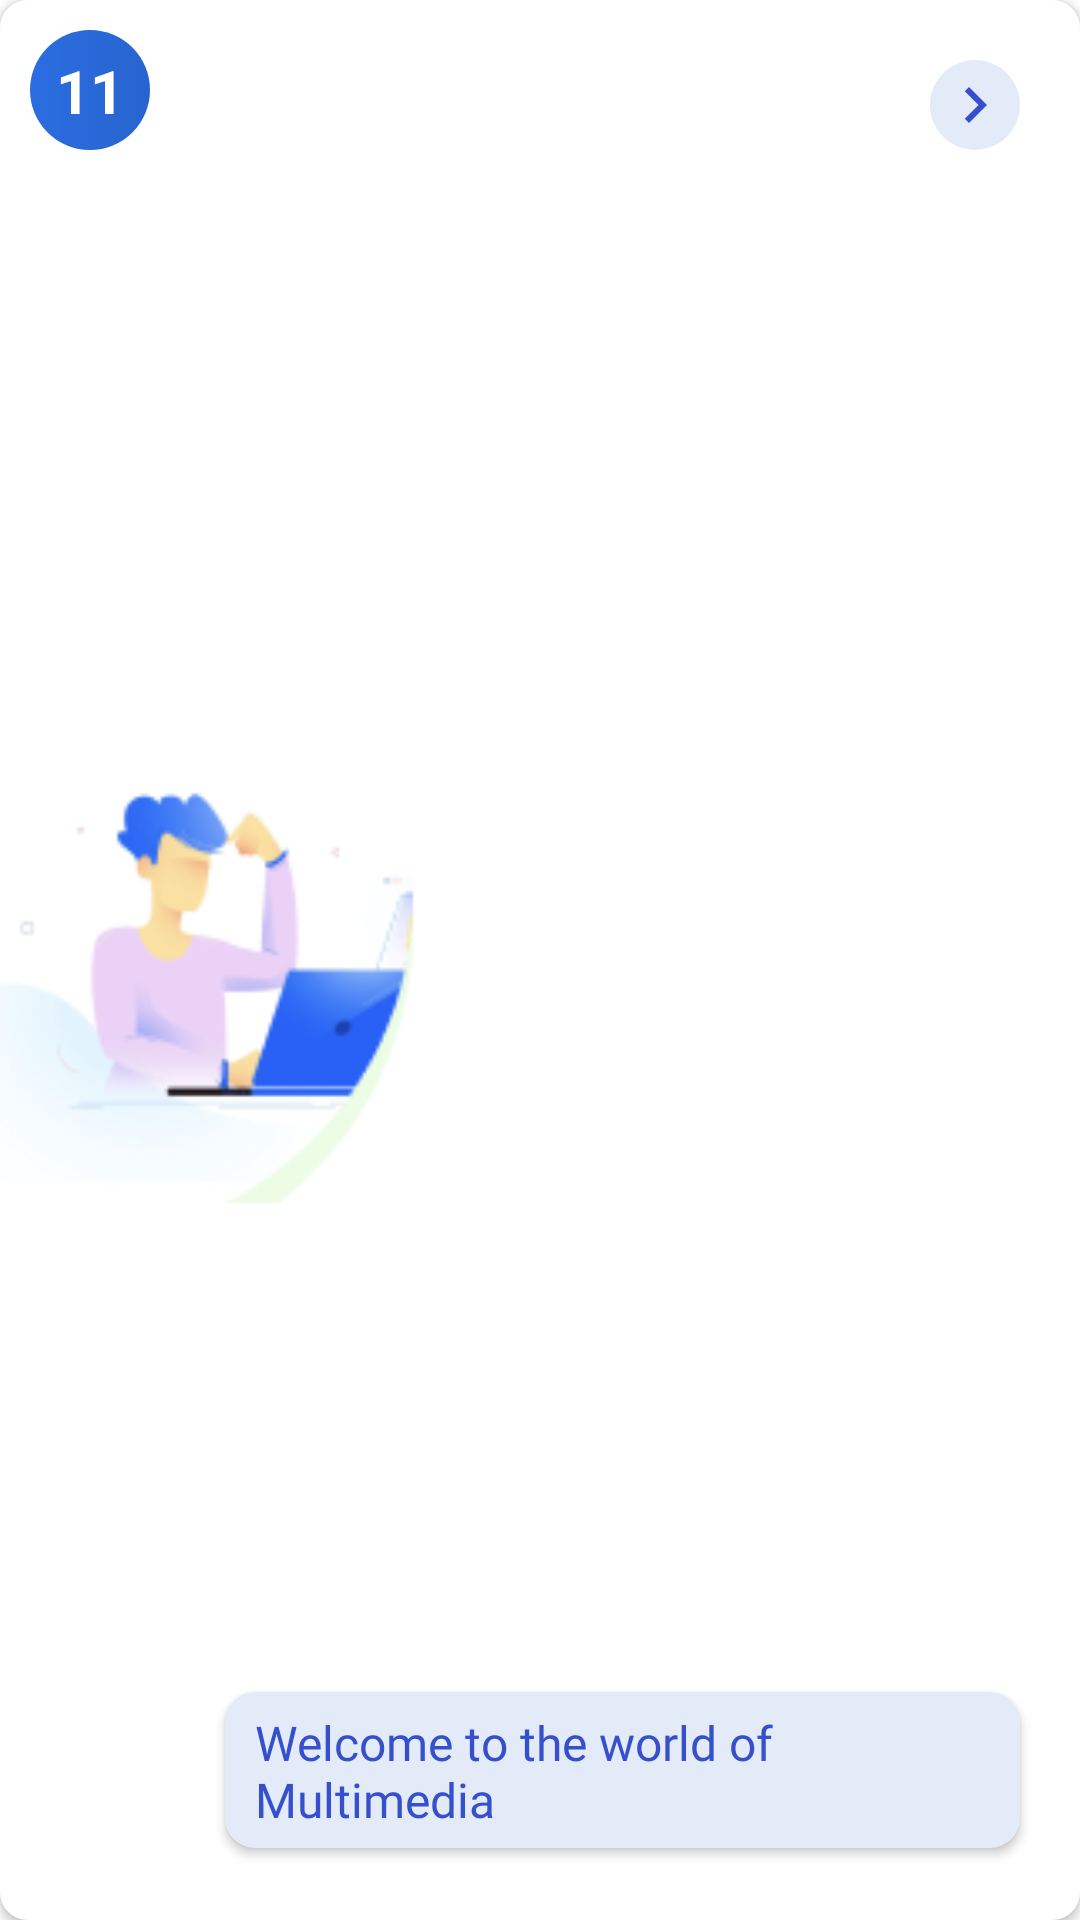

Produce the Android XML layout that renders to this screen, including the resource entries it uses.
<!-- AndroidManifest.xml: application theme Theme.ScientificEducation -->
<!-- res/layout/lesson_item.xml -->
<?xml version="1.0" encoding="utf-8"?>
<androidx.cardview.widget.CardView xmlns:android="http://schemas.android.com/apk/res/android"
    xmlns:app="http://schemas.android.com/apk/res-auto"
    android:id="@+id/layout"
    android:layout_width="match_parent"
    android:layout_height="145dp"
    android:layout_marginLeft="24dp"
    android:layout_marginTop="10dp"
    android:layout_marginRight="24dp"
    android:layout_marginBottom="10dp"
    android:gravity="center"
    app:cardCornerRadius="9dp">

    <androidx.constraintlayout.widget.ConstraintLayout
        android:layout_width="match_parent"
        android:layout_height="match_parent">

        <ImageView

            android:id="@+id/image_view"
            android:layout_width="150dp"
            android:layout_height="match_parent"
            android:src="@drawable/image_lesson"
            app:layout_constraintLeft_toLeftOf="parent" />

        <androidx.cardview.widget.CardView
            android:id="@+id/card_view"
            android:layout_width="match_parent"
            android:layout_height="52dp"
            android:layout_marginLeft="75dp"
            android:layout_marginRight="20dp"
            android:layout_marginBottom="24dp"
            app:cardBackgroundColor="#E3EAF8"
            app:cardCornerRadius="10dp"
            app:layout_constraintBottom_toBottomOf="parent"
            app:layout_constraintLeft_toLeftOf="parent"
            app:layout_constraintRight_toRightOf="parent">

            <TextView
                android:id="@+id/lesson_name"
                android:layout_width="match_parent"
                android:layout_height="match_parent"
                android:layout_marginLeft="10dp"
                android:layout_marginTop="6dp"
                android:layout_marginRight="10dp"
                android:layout_marginBottom="6dp"
                android:fontFamily="@font/inter"
                android:maxLines="2"
                android:text="Welcome to the world of Multimedia"
                android:textColor="@color/basic_color3"
                android:textSize="16sp" />
        </androidx.cardview.widget.CardView>

        <ImageView
            android:id="@+id/postLayout"
            android:layout_width="wrap_content"
            android:layout_height="wrap_content"
            android:layout_marginLeft="10dp"
            android:layout_marginTop="10dp"
            android:src="@drawable/number_circle"
            app:layout_constraintLeft_toLeftOf="parent"
            app:layout_constraintTop_toTopOf="parent">

        </ImageView>

        <TextView
            android:id="@+id/number"
            android:layout_width="wrap_content"
            android:layout_height="wrap_content"
            android:text="11"
            android:textColor="@color/white"
            android:textSize="20dp"
            android:textStyle="bold"
            app:layout_constraintBottom_toBottomOf="@id/postLayout"
            app:layout_constraintLeft_toLeftOf="@id/postLayout"
            app:layout_constraintRight_toRightOf="@id/postLayout"
            app:layout_constraintTop_toTopOf="@id/postLayout" />

        <ImageView
            android:id="@+id/next"
            android:layout_width="wrap_content"
            android:layout_height="wrap_content"
            android:layout_marginTop="20dp"
            android:layout_marginRight="20dp"
            android:src="@drawable/next_item"
            app:layout_constraintRight_toRightOf="parent"
            app:layout_constraintTop_toTopOf="parent">

        </ImageView>

        <ImageView
            android:layout_width="wrap_content"
            android:layout_height="wrap_content"
            android:src="@drawable/ic_baseline_navigate_next_24"
            app:layout_constraintBottom_toBottomOf="@id/next"
            app:layout_constraintLeft_toLeftOf="@id/next"
            app:layout_constraintRight_toRightOf="@id/next"
            app:layout_constraintTop_toTopOf="@id/next" />
    </androidx.constraintlayout.widget.ConstraintLayout>
</androidx.cardview.widget.CardView>
<!-- resources referenced by this layout -->
<resources>
  <color name="basic_color3">#354FCD</color>
  <color name="white">#FFFFFFFF</color>
  <!-- drawable ic_baseline_navigate_next_24 (drawable) -->
  <vector xmlns:android="http://schemas.android.com/apk/res/android"
      android:width="24dp"
      android:height="24dp"
      android:tint="@color/basic_color3"
      android:viewportWidth="24"
      android:viewportHeight="24">
      <path
          android:fillColor="@android:color/white"
          android:pathData="M10,6L8.59,7.41 13.17,12l-4.58,4.59L10,18l6,-6z" />
  </vector>
  <!-- drawable image_lesson: png bitmap (drawable, 14382 bytes) -->
  <!-- drawable next_item (drawable) -->
  <?xml version="1.0" encoding="utf-8"?>
  <selector xmlns:android="http://schemas.android.com/apk/res/android">
      <item>
          <shape android:shape="oval">
              <size android:width="30dp" android:height="30dp" />
              <gradient android:endColor="#E3EAF8"
                  android:startColor="#E3EAF8" />
          </shape>
      </item>
  
  </selector>
  <!-- drawable number_circle (drawable) -->
  <?xml version="1.0" encoding="utf-8"?>
  <selector xmlns:android="http://schemas.android.com/apk/res/android">
      <item>
          <shape android:shape="oval">
              <size android:width="40dp" android:height="40dp" />
              <gradient android:endColor="@color/basic_color1" android:startColor="@color/basic_color2" />
          </shape>
      </item>
  </selector>
  <style name="Theme.ScientificEducation" parent="Theme.MaterialComponents.DayNight.NoActionBar">
          
          <item name="colorPrimary">@color/purple_500</item>
          <item name="colorPrimaryVariant">@color/purple_700</item>
          <item name="colorOnPrimary">@color/white</item>
          
          <item name="colorSecondary">@color/teal_200</item>
          <item name="colorSecondaryVariant">@color/teal_700</item>
          <item name="colorOnSecondary">@color/black</item>
          
          <item name="android:statusBarColor" tools:targetApi="l">@color/basic_color2</item>
          
      </style>
  <color name="basic_color1">#2764CF</color>
  <color name="basic_color2">#2B6DE1</color>
  <color name="purple_500">#FF6200EE</color>
  <color name="purple_700">#FF3700B3</color>
  <color name="teal_200">#FF03DAC5</color>
  <color name="teal_700">#FF018786</color>
  <color name="black">#FF000000</color>
</resources>
